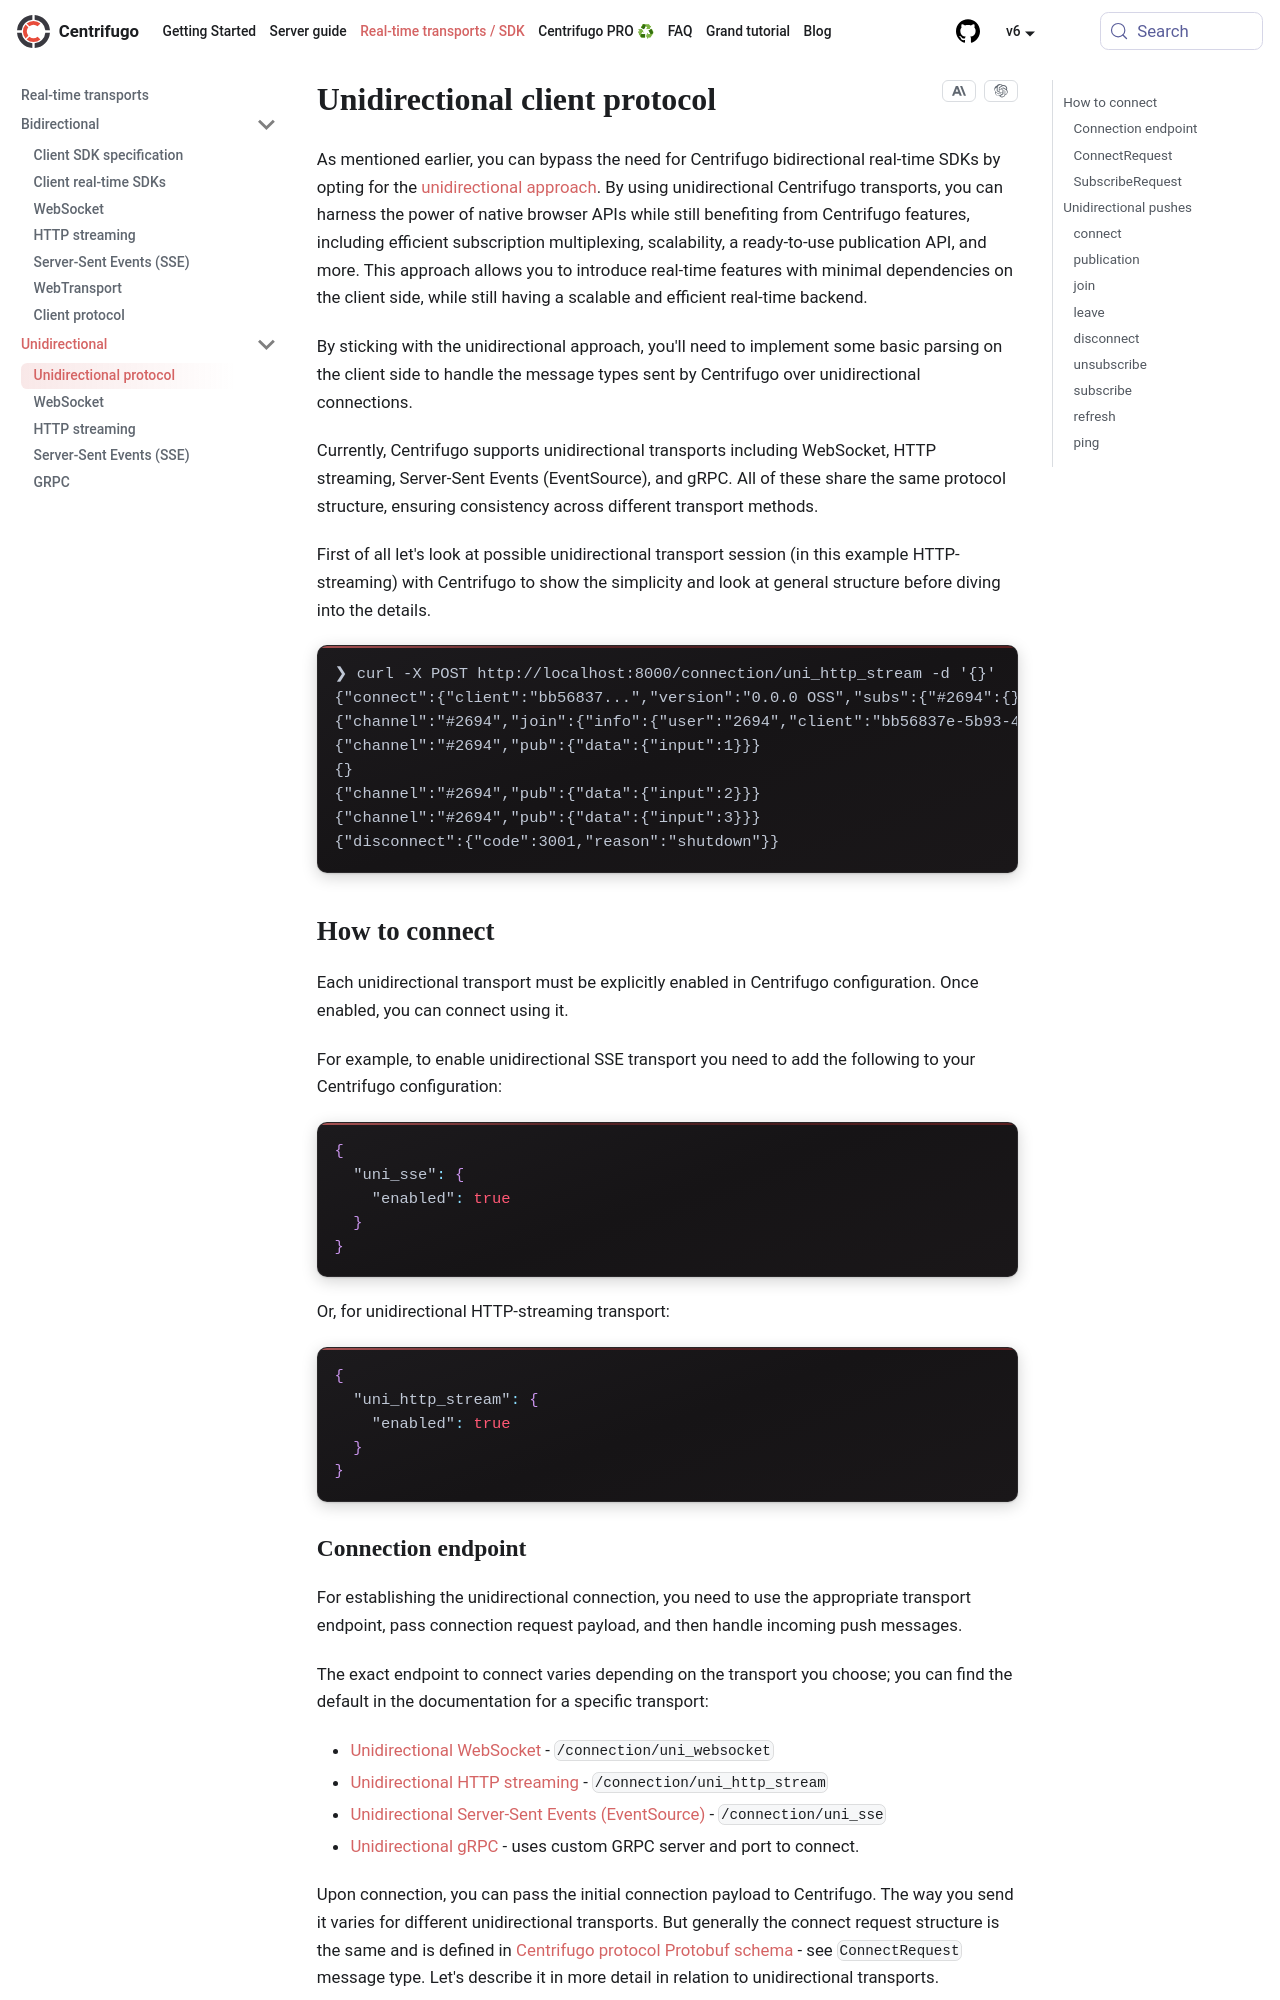

repository: centrifugal/centrifugal.dev · page: docs/transports/uni_client_protocol.html · generator: docusaurus

---
description: "Centrifugo unidirectional protocol guide: connect requests, push message types, and handling real-time data without bidirectional SDKs."
id: uni_client_protocol
title: Unidirectional client protocol
sidebar_label: Unidirectional protocol
---

As mentioned earlier, you can bypass the need for Centrifugo bidirectional real-time SDKs by opting for the [unidirectional approach](./overview.md#unidirectional). By using unidirectional Centrifugo transports, you can harness the power of native browser APIs while still benefiting from Centrifugo features, including efficient subscription multiplexing, scalability, a ready-to-use publication API, and more. This approach allows you to introduce real-time features with minimal dependencies on the client side, while still having a scalable and efficient real-time backend.

By sticking with the unidirectional approach, you'll need to implement some basic parsing on the client side to handle the message types sent by Centrifugo over unidirectional connections.

Currently, Centrifugo supports unidirectional transports including WebSocket, HTTP streaming, Server-Sent Events (EventSource), and gRPC. All of these share the same protocol structure, ensuring consistency across different transport methods.

First of all let's look at possible unidirectional transport session (in this example HTTP-streaming) with Centrifugo to show the simplicity and look at general structure before diving into the details.

```bash
❯ curl -X POST http://localhost:8000/connection/uni_http_stream -d '{}'
{"connect":{"client":"bb56837...","version":"0.0.0 OSS","subs":{"#2694":{}},"ping":25,"session":"3159c4f8..."}}
{"channel":"#2694","join":{"info":{"user":"2694","client":"bb56837e-5b93-4478-95b6-98f3d2269b29"}}}
{"channel":"#2694","pub":{"data":{"input":1}}}
{}
{"channel":"#2694","pub":{"data":{"input":2}}}
{"channel":"#2694","pub":{"data":{"input":3}}}
{"disconnect":{"code":3001,"reason":"shutdown"}}
```

## How to connect

Each unidirectional transport must be explicitly enabled in Centrifugo configuration. Once enabled, you can connect using it.

For example, to enable unidirectional SSE transport you need to add the following to your Centrifugo configuration:

```json
{
  "uni_sse": {
    "enabled": true
  }
}
```

Or, for unidirectional HTTP-streaming transport:

```json
{
  "uni_http_stream": {
    "enabled": true
  }
}
```
